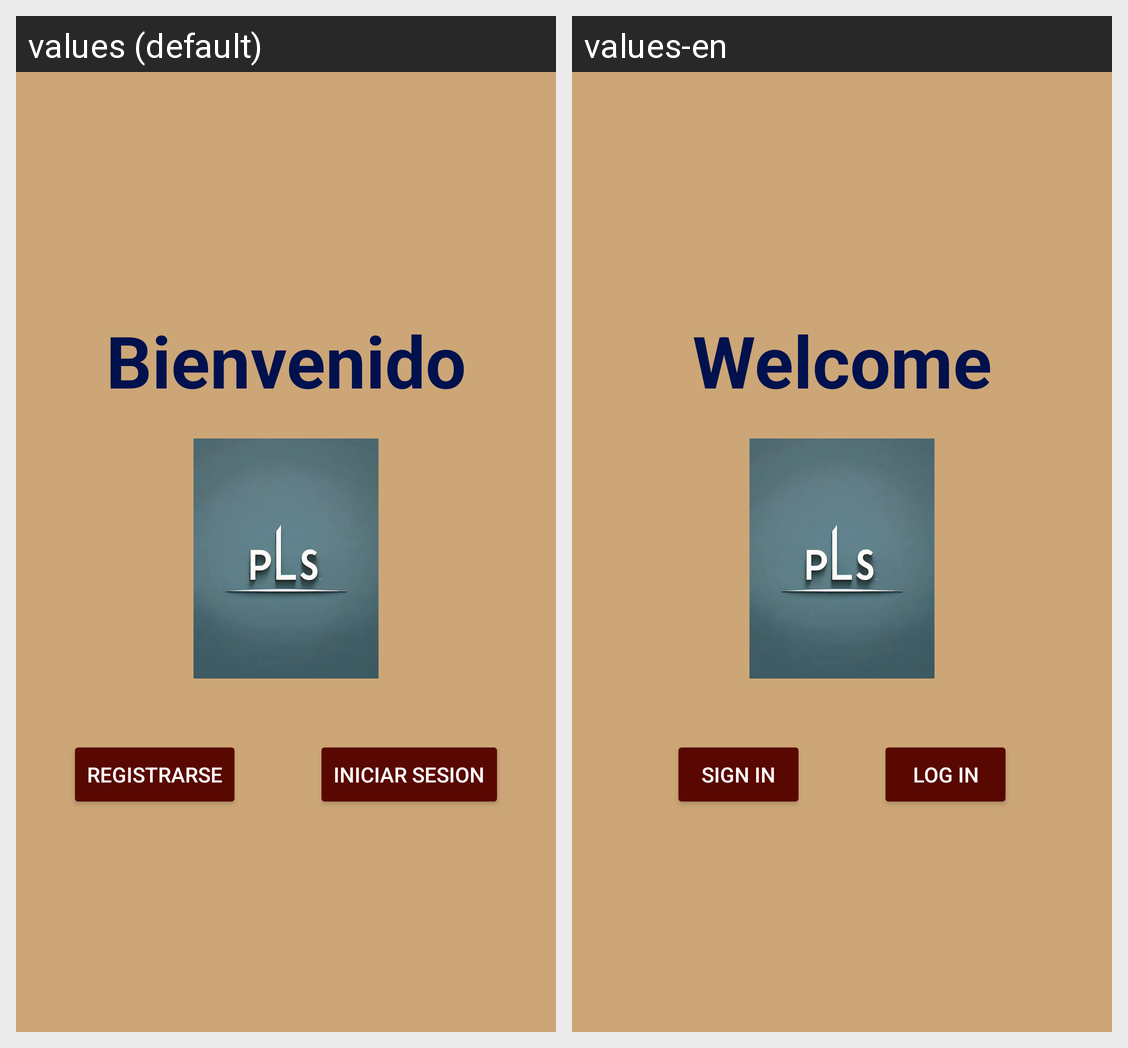

For this localized Android screen grid, give each drawn string resource with its value in every locale shown.
Android screen res/layout/activity_bienvenida.xml rendered under 2 locales, left to right: values (default), values-en. Device: Nexus 5 (rendered at 1080×1920; each locale shown at half size, 540×960, under a caption strip naming it); theme Theme.InicioActivity.
Strings drawn on this screen, with the default value and each locale's value (text and hints the layout hard-codes, and strings that could not be matched under every locale, appear in the picture but are not listed):

Bienvenido
  values: Bienvenido
  values-en: Welcome

Registrarse
  values: Registrarse
  values-en: Sign In

IniciarSesion
  values: Iniciar Sesion
  values-en: Log in
